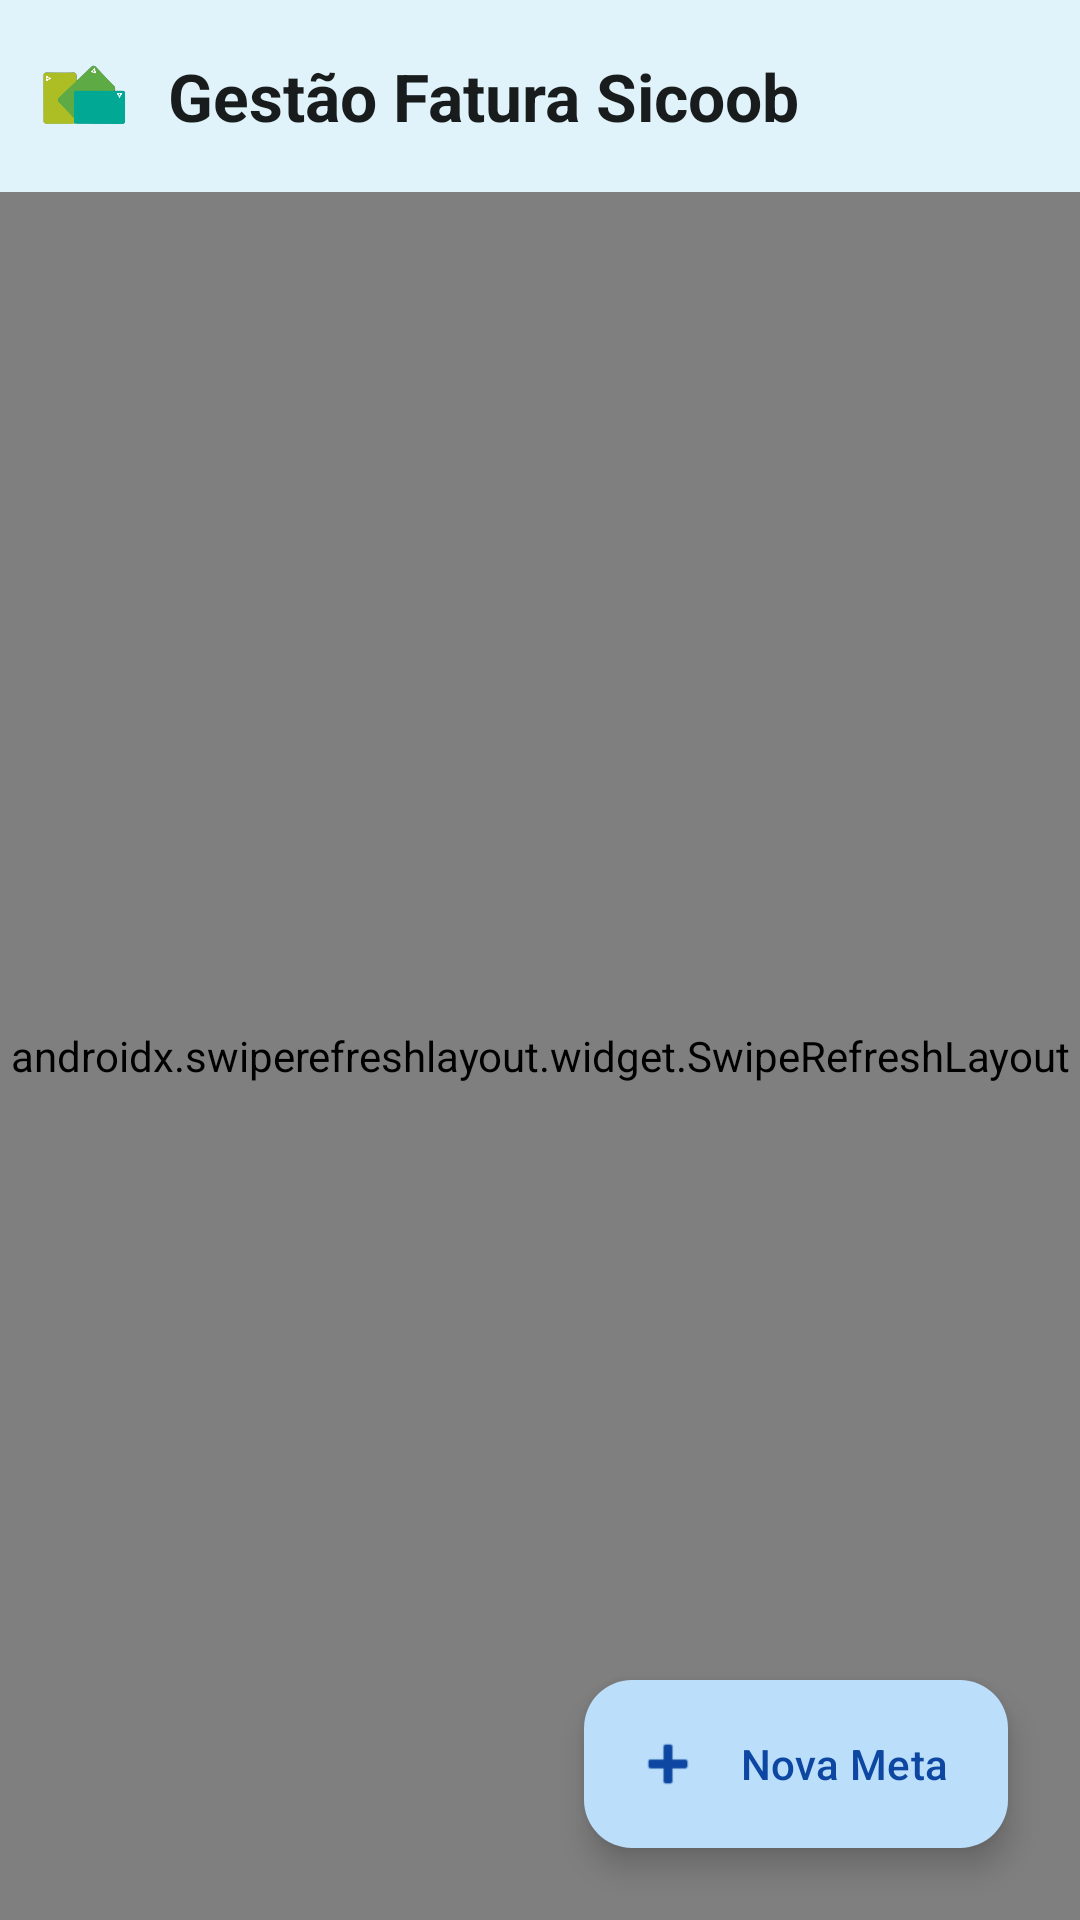

Produce the Android XML layout that renders to this screen, including the resource entries it uses.
<!-- AndroidManifest.xml: application theme Theme.GestaoFaturaSicoob -->
<!-- res/layout/fragment_manage_goals.xml -->
<?xml version="1.0" encoding="utf-8"?>
<androidx.coordinatorlayout.widget.CoordinatorLayout xmlns:android="http://schemas.android.com/apk/res/android"
    xmlns:app="http://schemas.android.com/apk/res-auto"
    xmlns:tools="http://schemas.android.com/tools"
    android:layout_width="match_parent"
    android:layout_height="match_parent"
    android:background="?attr/colorSurface"
    android:fitsSystemWindows="true">

    
    <include layout="@layout/include_app_toolbar" />

    
    <androidx.swiperefreshlayout.widget.SwipeRefreshLayout
        android:id="@+id/swipeRefresh"
        android:layout_width="match_parent"
        android:layout_height="match_parent"
        app:layout_behavior="@string/appbar_scrolling_view_behavior">

        <androidx.core.widget.NestedScrollView
            android:layout_width="match_parent"
            android:layout_height="match_parent"
            android:fillViewport="true"
            android:clipToPadding="false"
            android:paddingBottom="80dp">

            <LinearLayout
                android:id="@+id/contentLayout"
                android:layout_width="match_parent"
                android:layout_height="wrap_content"
                android:orientation="vertical"
                android:padding="16dp">

                
                <com.google.android.material.card.MaterialCardView
                    android:layout_width="match_parent"
                    android:layout_height="wrap_content"
                    android:layout_marginBottom="16dp"
                    app:cardElevation="2dp"
                    app:cardCornerRadius="12dp"
                    app:cardBackgroundColor="?attr/colorPrimaryContainer">

                    <LinearLayout
                        android:layout_width="match_parent"
                        android:layout_height="wrap_content"
                        android:orientation="horizontal"
                        android:padding="16dp"
                        android:gravity="center_vertical">

                        <TextView
                            android:layout_width="0dp"
                            android:layout_height="wrap_content"
                            android:layout_weight="1"
                            android:text="🎯 Defina metas de gastos por categoria para manter seu orçamento sob controle."
                            android:textAppearance="@style/TextAppearance.Material3.BodyMedium"
                            android:textColor="?attr/colorOnPrimaryContainer" />

                    </LinearLayout>
                </com.google.android.material.card.MaterialCardView>

                
                <TextView
                    android:layout_width="wrap_content"
                    android:layout_height="wrap_content"
                    android:text="🎯 Metas Ativas"
                    android:textAppearance="@style/TextAppearance.Material3.TitleMedium"
                    android:textStyle="bold"
                    android:layout_marginBottom="8dp" />

                <androidx.recyclerview.widget.RecyclerView
                    android:id="@+id/recyclerGoals"
                    android:layout_width="match_parent"
                    android:layout_height="wrap_content"
                    android:layout_marginBottom="24dp"
                    tools:listitem="@layout/item_goal_manage"
                    tools:itemCount="5" />

                
                <LinearLayout
                    android:id="@+id/emptyStateLayout"
                    android:layout_width="match_parent"
                    android:layout_height="wrap_content"
                    android:orientation="vertical"
                    android:gravity="center"
                    android:padding="32dp"
                    android:visibility="gone"
                    tools:visibility="gone">

                    <ImageView
                        android:layout_width="120dp"
                        android:layout_height="120dp"
                        android:src="@drawable/ic_empty_state"
                        android:alpha="0.6"
                        android:contentDescription="Nenhuma meta" />

                    <TextView
                        android:layout_width="wrap_content"
                        android:layout_height="wrap_content"
                        android:text="Nenhuma meta cadastrada"
                        android:textAppearance="@style/TextAppearance.Material3.TitleMedium"
                        android:textAlignment="center"
                        android:layout_marginTop="16dp" />

                    <TextView
                        android:layout_width="wrap_content"
                        android:layout_height="wrap_content"
                        android:text="Crie metas para controlar seus gastos por categoria"
                        android:textAppearance="@style/TextAppearance.Material3.BodyMedium"
                        android:textColor="?attr/colorOnSurfaceVariant"
                        android:textAlignment="center"
                        android:layout_marginTop="8dp" />

                </LinearLayout>

            </LinearLayout>

        </androidx.core.widget.NestedScrollView>

    </androidx.swiperefreshlayout.widget.SwipeRefreshLayout>

    
    <com.google.android.material.floatingactionbutton.ExtendedFloatingActionButton
        android:id="@+id/fabAddGoal"
        android:layout_width="wrap_content"
        android:layout_height="wrap_content"
        android:layout_gravity="bottom|end"
        android:layout_margin="24dp"
        android:text="Nova Meta"
        app:icon="@android:drawable/ic_input_add"
        app:tint="?attr/colorOnPrimary" />

    
    <ProgressBar
        android:id="@+id/progressBar"
        android:layout_width="wrap_content"
        android:layout_height="wrap_content"
        android:layout_gravity="center"
        android:visibility="gone" />

</androidx.coordinatorlayout.widget.CoordinatorLayout>
<!-- res/layout/include_app_toolbar.xml (included above) -->
<?xml version="1.0" encoding="utf-8"?>
<com.google.android.material.appbar.AppBarLayout
    xmlns:android="http://schemas.android.com/apk/res/android"
    xmlns:app="http://schemas.android.com/apk/res-auto"
    android:id="@+id/appBarLayout"
    android:layout_width="match_parent"
    android:layout_height="wrap_content"
    android:background="?attr/colorSurface"
    android:elevation="4dp"
    android:fitsSystemWindows="true"
    app:elevation="4dp">

    <com.google.android.material.appbar.MaterialToolbar
        android:id="@+id/toolbarCommon"
        android:layout_width="match_parent"
        android:layout_height="?attr/actionBarSize"
        android:background="?attr/colorSurface"
        app:contentInsetStart="0dp"
        app:contentInsetStartWithNavigation="0dp">

        <LinearLayout
            android:layout_width="match_parent"
            android:layout_height="match_parent"
            android:orientation="horizontal"
            android:gravity="center_vertical"
            android:paddingStart="4dp"
            android:paddingEnd="16dp">

            
            <com.google.android.material.button.MaterialButton
                android:id="@+id/buttonBack"
                style="@style/Widget.Material3.Button.IconButton"
                android:layout_width="48dp"
                android:layout_height="48dp"
                android:visibility="gone"
                app:icon="@drawable/ic_back_arrow"
                app:iconTint="?attr/colorOnSurface"
                app:iconSize="24dp"
                android:contentDescription="Voltar" />

            
            <ImageView
                android:id="@+id/imageLogo"
                android:layout_width="32dp"
                android:layout_height="32dp"
                android:layout_marginStart="8dp"
                android:src="@drawable/logo_sicoob"
                android:contentDescription="Logo Sicoob" />

            
            <TextView
                android:id="@+id/textToolbarTitle"
                android:layout_width="0dp"
                android:layout_height="wrap_content"
                android:layout_weight="1"
                android:layout_marginStart="12dp"
                android:layout_marginEnd="8dp"
                android:text="@string/app_name"
                android:textAppearance="@style/TextAppearance.Material3.TitleLarge"
                android:textColor="?attr/colorOnSurface"
                android:textStyle="bold"
                android:singleLine="true"
                android:ellipsize="end" />

        </LinearLayout>

    </com.google.android.material.appbar.MaterialToolbar>

</com.google.android.material.appbar.AppBarLayout>
<!-- res/layout/item_goal_manage.xml (included above) -->
<?xml version="1.0" encoding="utf-8"?>
<com.google.android.material.card.MaterialCardView xmlns:android="http://schemas.android.com/apk/res/android"
    xmlns:app="http://schemas.android.com/apk/res-auto"
    xmlns:tools="http://schemas.android.com/tools"
    android:layout_width="match_parent"
    android:layout_height="wrap_content"
    android:layout_marginBottom="12dp"
    app:cardElevation="2dp"
    app:cardCornerRadius="12dp"
    app:strokeWidth="1dp"
    app:strokeColor="?attr/colorOutline">

    <LinearLayout
        android:layout_width="match_parent"
        android:layout_height="wrap_content"
        android:orientation="horizontal"
        android:padding="16dp"
        android:gravity="center_vertical">

        
        <View
            android:id="@+id/indicatorStatus"
            android:layout_width="4dp"
            android:layout_height="match_parent"
            android:background="?attr/colorPrimary"
            android:layout_marginEnd="12dp" />

        
        <LinearLayout
            android:layout_width="0dp"
            android:layout_height="wrap_content"
            android:layout_weight="1"
            android:orientation="vertical">

            
            <TextView
                android:id="@+id/textCategoryName"
                android:layout_width="wrap_content"
                android:layout_height="wrap_content"
                android:text="Alimentação"
                android:textAppearance="@style/TextAppearance.Material3.TitleMedium"
                android:textStyle="bold"
                android:textColor="?attr/colorOnSurface" />

            
            <TextView
                android:id="@+id/textLimitValue"
                android:layout_width="wrap_content"
                android:layout_height="wrap_content"
                android:text="R$ 1.000,00"
                android:textAppearance="@style/TextAppearance.Material3.HeadlineSmall"
                android:textStyle="bold"
                android:textColor="?attr/colorPrimary"
                android:layout_marginTop="4dp" />

            
            <LinearLayout
                android:layout_width="wrap_content"
                android:layout_height="wrap_content"
                android:orientation="horizontal"
                android:layout_marginTop="8dp">

                <TextView
                    android:id="@+id/textAlertStatus"
                    android:layout_width="wrap_content"
                    android:layout_height="wrap_content"
                    android:text="⚠️ Alerta ativo"
                    android:textAppearance="@style/TextAppearance.Material3.BodySmall"
                    android:textColor="?attr/colorPrimary"
                    android:visibility="gone"
                    tools:visibility="visible" />

            </LinearLayout>

        </LinearLayout>

        
        <LinearLayout
            android:layout_width="wrap_content"
            android:layout_height="wrap_content"
            android:orientation="horizontal">

            <com.google.android.material.button.MaterialButton
                android:id="@+id/buttonEdit"
                style="@style/Widget.Material3.Button.TextButton"
                android:layout_width="wrap_content"
                android:layout_height="wrap_content"
                android:text="Editar"
                app:icon="@drawable/ic_edit" />

            <com.google.android.material.button.MaterialButton
                android:id="@+id/buttonDelete"
                style="@style/Widget.Material3.Button.TextButton"
                android:layout_width="wrap_content"
                android:layout_height="wrap_content"
                android:text="Excluir"
                app:icon="@drawable/ic_delete"
                app:iconTint="?attr/colorError" />

        </LinearLayout>

    </LinearLayout>

</com.google.android.material.card.MaterialCardView>
<!-- resources referenced by this layout -->
<resources>
  <!-- drawable ic_empty_state (drawable) -->
  <?xml version="1.0" encoding="utf-8"?>
  <vector xmlns:android="http://schemas.android.com/apk/res/android"
      android:width="120dp"
      android:height="120dp"
      android:viewportWidth="24"
      android:viewportHeight="24">
      
      
      <circle
          android:fillColor="@android:color/transparent"
          android:strokeColor="?attr/colorOutline"
          android:strokeWidth="2"
          android:centerX="12"
          android:centerY="12"
          android:radius="10dp" />
      
      
      <path
          android:fillColor="@android:color/transparent"
          android:strokeColor="?attr/colorOutline"
          android:strokeWidth="2"
          android:pathData="M8,6h8v12H8z" />
      
      
      <path
          android:fillColor="@android:color/transparent"
          android:strokeColor="?attr/colorOutline"
          android:strokeWidth="1"
          android:pathData="M8,6l4,4l4,-4" />
      
      
      <path
          android:fillColor="?attr/colorOutline"
          android:pathData="M10,10h4M10,12h4M10,14h2" />
      
      
      <circle
          android:fillColor="?attr/colorOutline"
          android:centerX="12"
          android:centerY="16"
          android:radius="1dp" />
      
      <path
          android:fillColor="?attr/colorOutline"
          android:pathData="M12,18v2" />
      
  </vector>
  <string name="app_name">Gestão Fatura Sicoob</string>
  <color name="md_theme_light_primary">#2196F3</color>
  <color name="md_theme_light_onPrimary">#FFFFFF</color>
  <color name="md_theme_light_primaryContainer">#BBDEFB</color>
  <color name="md_theme_light_onPrimaryContainer">#0D47A1</color>
  <color name="md_theme_light_secondary">#1976D2</color>
  <color name="md_theme_light_onSecondary">#FFFFFF</color>
  <color name="md_theme_light_secondaryContainer">#90CAF9</color>
  <color name="md_theme_light_onSecondaryContainer">#0D47A1</color>
  <color name="md_theme_light_tertiary">#1E88E5</color>
  <color name="md_theme_light_onTertiary">#FFFFFF</color>
  <color name="md_theme_light_tertiaryContainer">#64B5F6</color>
  <color name="md_theme_light_onTertiaryContainer">#0D47A1</color>
  <color name="md_theme_light_error">#BA1A1A</color>
  <color name="md_theme_light_onError">#FFFFFF</color>
  <color name="md_theme_light_errorContainer">#FFDAD6</color>
  <color name="md_theme_light_onErrorContainer">#410002</color>
  <color name="md_theme_light_background">#f5fdfb</color>
  <color name="md_theme_light_onBackground">#191c1c</color>
  <color name="md_theme_light_surface">#f5fdfb</color>
  <color name="md_theme_light_onSurface">#191c1c</color>
  <color name="md_theme_light_surfaceVariant">#dae5e2</color>
  <color name="md_theme_light_onSurfaceVariant">#3f4947</color>
  <color name="md_theme_light_outline">#6f7977</color>
  <color name="md_theme_light_outlineVariant">#bec9c6</color>
  <color name="md_theme_light_inverseSurface">#2d3130</color>
  <color name="md_theme_light_inverseOnSurface">#eff1ef</color>
  <color name="md_theme_light_inversePrimary">#64B5F6</color>
</resources>
